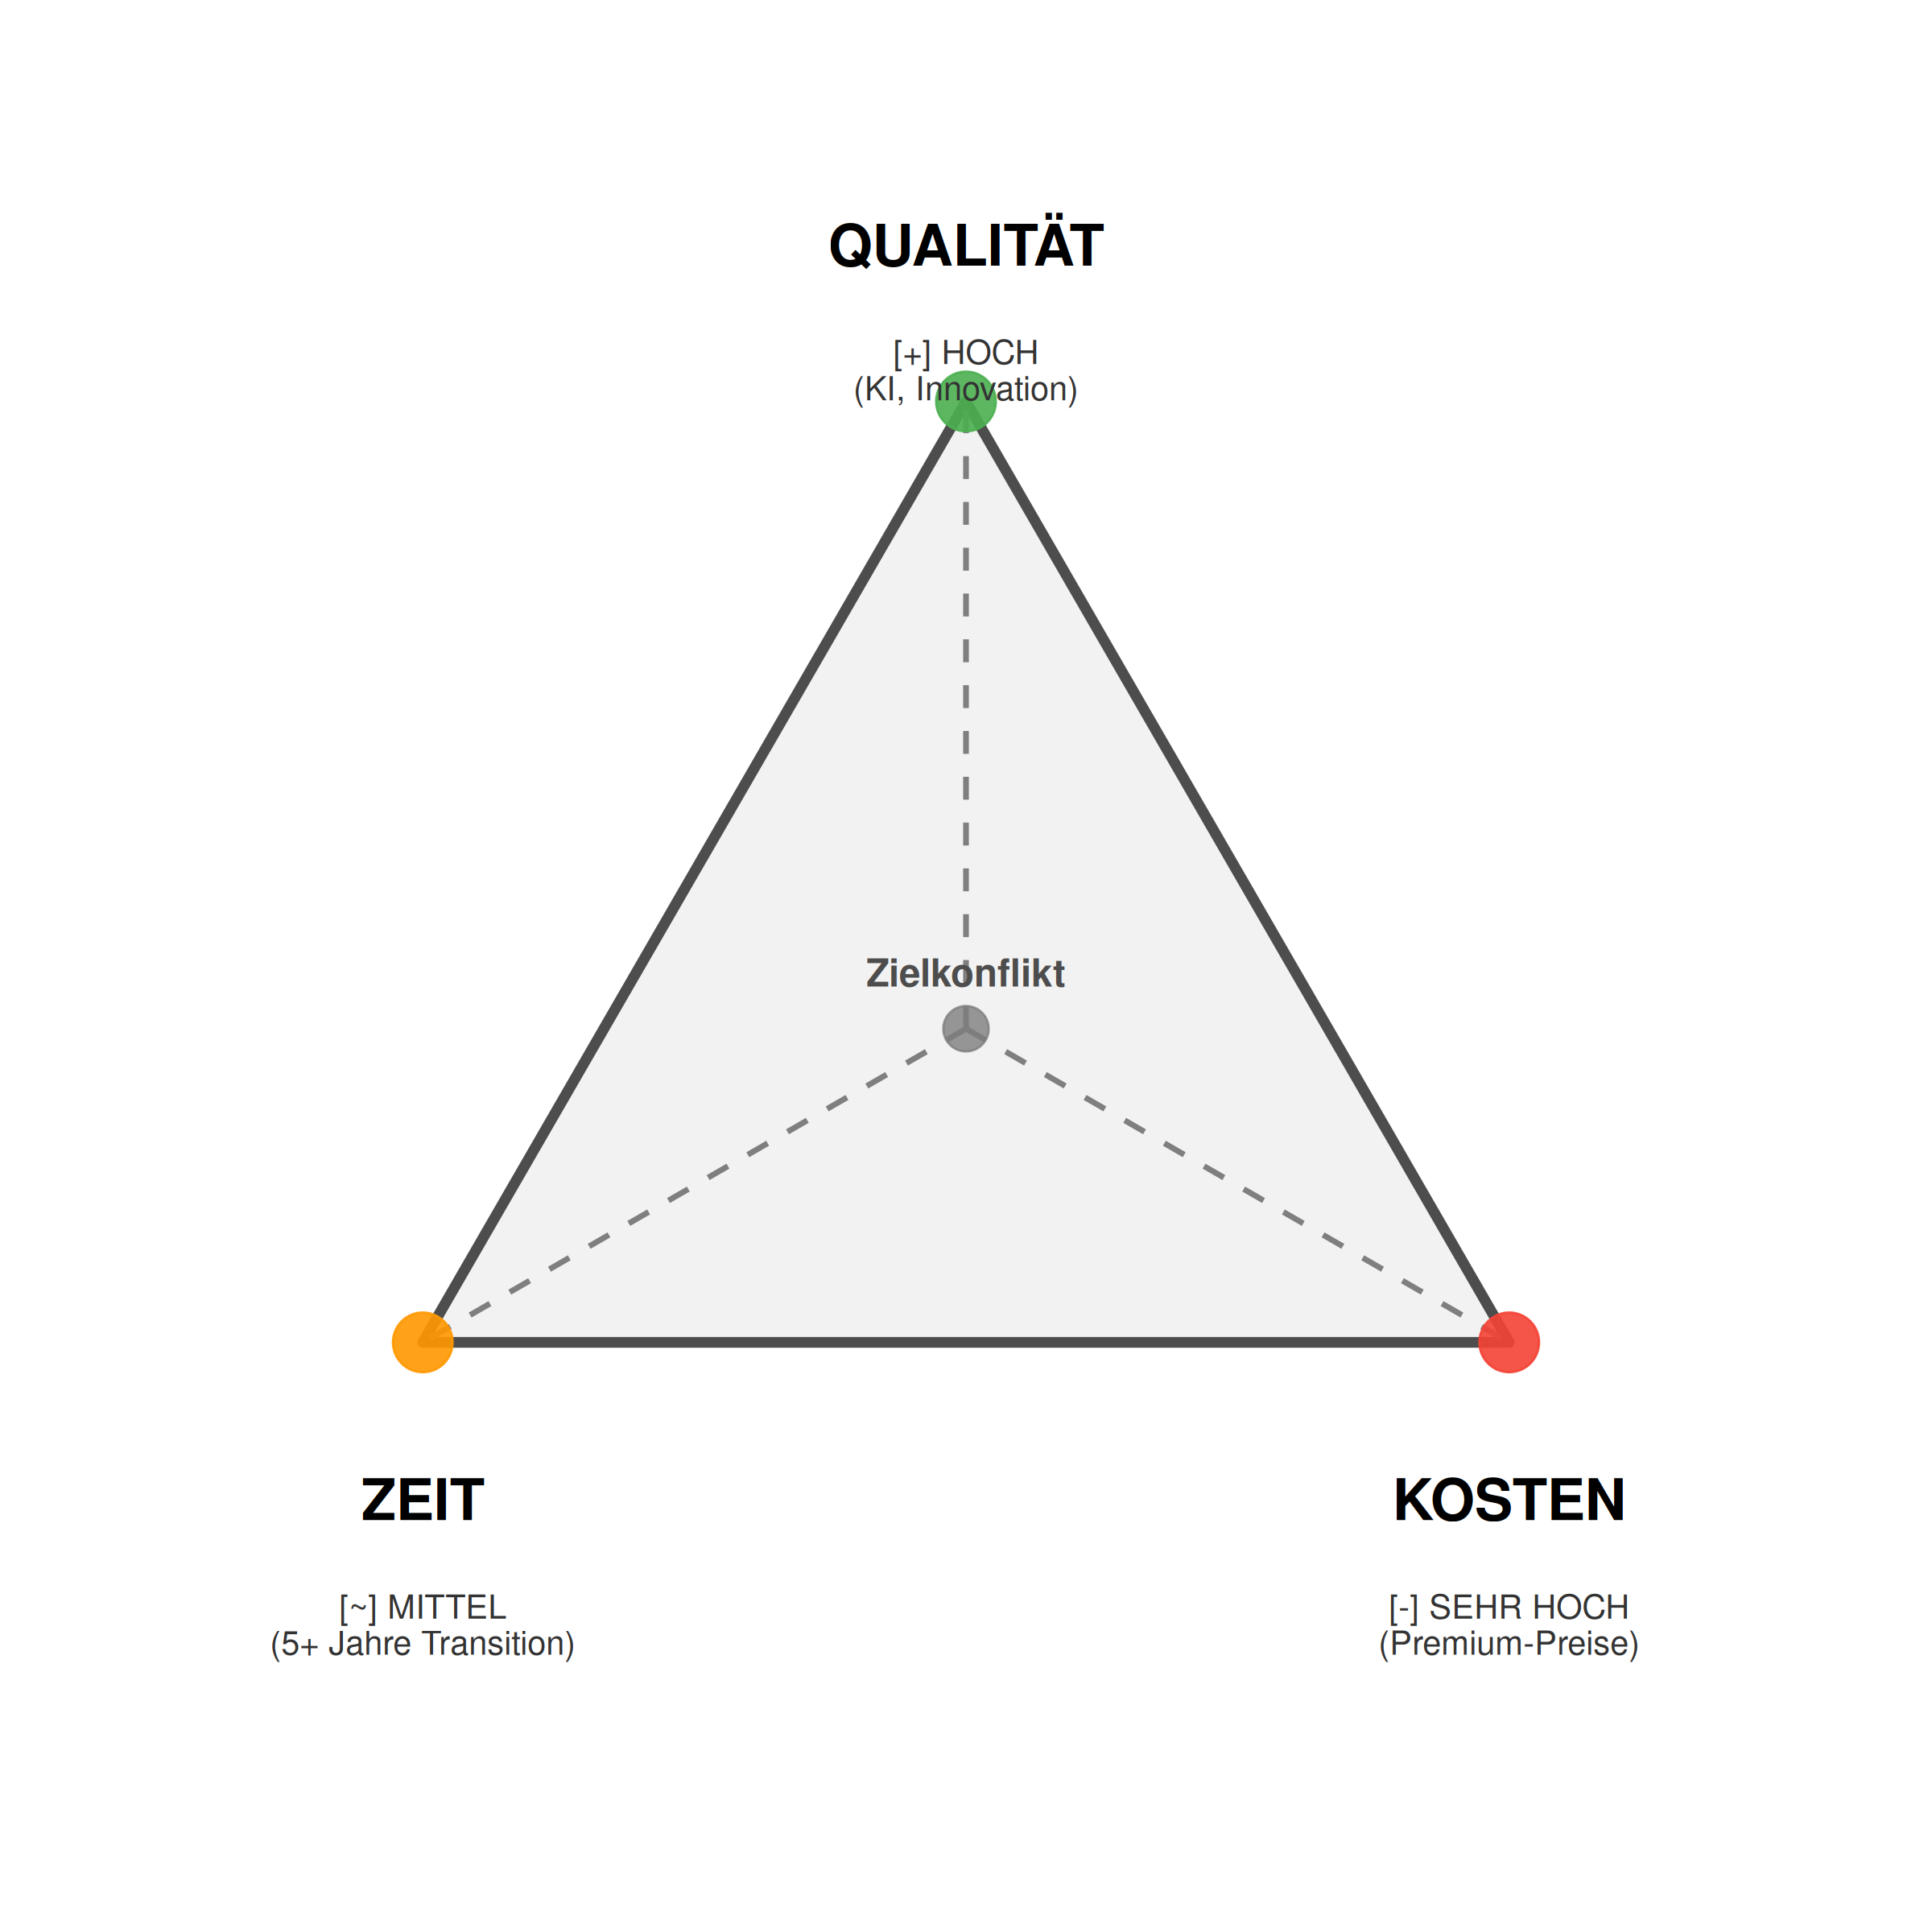

The R source for this figure:
# Magisches Dreieck: Qualität-Zeit-Kosten (Clean Version)
# Laden der benötigten Bibliothek
library(ggplot2)

# Datenbasis erstellen - Koordinaten der Ecken
triangle_corners <- data.frame(
  x = c(0, -0.866, 0.866),
  y = c(1, -0.5, -0.5),
  Label_Main = c("QUALITÄT", "ZEIT", "KOSTEN"),
  Label_Sub = c(
    "[+] HOCH\n(KI, Innovation)",
    "[~] MITTEL\n(5+ Jahre Transition)",
    "[-] SEHR HOCH\n(Premium-Preise)"
  ),
  Farbe = c("#4CAF50", "#FF9800", "#F44336")
)

# Mittelpunkt
center <- data.frame(x = 0, y = 0)

# Grafik erstellen
p <- ggplot() +
  # Dreieck (Polygon) mit hellgrauer Füllung
  geom_polygon(
    data = triangle_corners,
    aes(x = x, y = y),
    fill = "gray95",
    color = "gray30",
    linewidth = 1.5
  ) +

  # Gestrichelte Linien von der Mitte zu den Ecken
  geom_segment(
    data = triangle_corners,
    aes(x = 0, y = 0, xend = x, yend = y),
    linetype = "dashed",
    color = "gray50",
    linewidth = 0.8
  ) +

  # Große Punkte an den Ecken (Ampel-Farben)
  geom_point(
    data = triangle_corners,
    aes(x = x, y = y, color = Farbe),
    size = 8,
    alpha = 0.9
  ) +

  # Farben manuell setzen
  scale_color_identity() +

  # Hauptbegriffe (QUALITÄT, ZEIT, KOSTEN) - fett und groß
  geom_text(
    data = data.frame(
      x = c(0, -0.866, 0.866),
      y = c(1.25, -0.75, -0.75),
      label = c("QUALITÄT", "ZEIT", "KOSTEN")
    ),
    aes(x = x, y = y, label = label),
    fontface = "bold",
    size = 6,
    hjust = 0.5
  ) +

  # Bewertungs-Texte (darunter)
  geom_text(
    data = data.frame(
      x = c(0, -0.866, 0.866),
      y = c(1.05, -0.95, -0.95),
      label = c(
        "[+] HOCH\n(KI, Innovation)",
        "[~] MITTEL\n(5+ Jahre Transition)",
        "[-] SEHR HOCH\n(Premium-Preise)"
      )
    ),
    aes(x = x, y = y, label = label),
    size = 3.5,
    hjust = 0.5,
    lineheight = 0.9,
    color = "gray20"
  ) +

  # Mittelpunkt (grauer Punkt)
  geom_point(
    data = center,
    aes(x = x, y = y),
    size = 6,
    color = "gray50",
    alpha = 0.8
  ) +

  # Text "Zielkonflikt" in der Mitte
  geom_text(
    data = center,
    aes(x = x, y = y, label = "Zielkonflikt"),
    fontface = "bold",
    size = 4,
    vjust = -1.5,
    color = "gray30"
  ) +

  # Achsen-Konfiguration
  coord_fixed(ratio = 1) +
  scale_x_continuous(limits = c(-1.3, 1.3)) +
  scale_y_continuous(limits = c(-1.3, 1.5)) +

  # Komplett leeres Theme (PowerPoint-optimiert)
  theme_void(base_family = "sans") +

  # Theme-Anpassungen
  theme(
    text = element_text(family = "sans"),
    plot.margin = margin(0, 0, 0, 0, "cm"),
    plot.background = element_rect(fill = "white", color = NA),
    panel.background = element_rect(fill = "white", color = NA)
  )

# Grafik anzeigen
print(p)

# Grafik speichern
# Sicherstellen, dass die Datei im gleichen Verzeichnis wie der Code gespeichert wird
script_dir <- dirname(sys.frame(1)$ofile)
if (is.null(script_dir) || script_dir == "") {
  # Fallback: Verwende das Verzeichnis des Skripts
  script_dir <- dirname(rstudioapi::getActiveDocumentContext()$path)
}
ggsave(
  file.path(script_dir, "magic_triangle_clean.png"),
  plot = p,
  width = 8,
  height = 8,
  dpi = 300,
  bg = "white"
)
